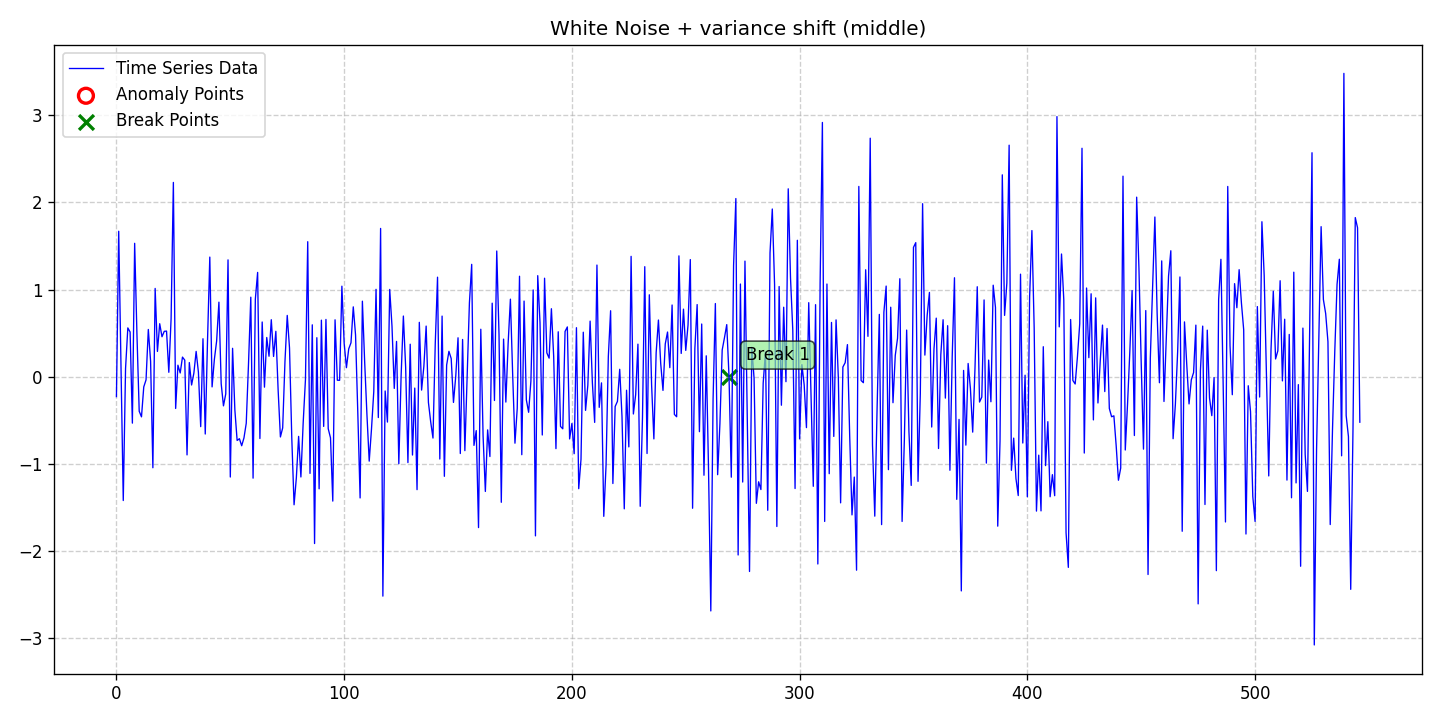

Source data for this figure (header and first rows):
date, data, stationary, det_lin_up, det_lin_down, det_quad, det_cubic, det_exp, det_damped, stoc_trend, volatility, single_seas, multiple_seas, point_anom_single, point_anom_multi, collect_anom, context_anom, mean_shift, var_shift, trend_shift, point_anom_count, point_anom_location, point_anom_point, collect_anom_count
2020-01-01, -0.2285, 0, 0, 0, 0, 0, 0, 0, 0, 0, 0, 0, 0, 0, 0, 0, 0, 1, 0, 0, none, , 0
2020-01-02, 1.67, 0, 0, 0, 0, 0, 0, 0, 0, 0, 0, 0, 0, 0, 0, 0, 0, 1, 0, 0, none, , 0
2020-01-03, 0.1297, 0, 0, 0, 0, 0, 0, 0, 0, 0, 0, 0, 0, 0, 0, 0, 0, 1, 0, 0, none, , 0
2020-01-04, -1.421, 0, 0, 0, 0, 0, 0, 0, 0, 0, 0, 0, 0, 0, 0, 0, 0, 1, 0, 0, none, , 0
2020-01-05, 0.09393, 0, 0, 0, 0, 0, 0, 0, 0, 0, 0, 0, 0, 0, 0, 0, 0, 1, 0, 0, none, , 0
2020-01-06, 0.56, 0, 0, 0, 0, 0, 0, 0, 0, 0, 0, 0, 0, 0, 0, 0, 0, 1, 0, 0, none, , 0
2020-01-07, 0.5133, 0, 0, 0, 0, 0, 0, 0, 0, 0, 0, 0, 0, 0, 0, 0, 0, 1, 0, 0, none, , 0
2020-01-08, -0.533, 0, 0, 0, 0, 0, 0, 0, 0, 0, 0, 0, 0, 0, 0, 0, 0, 1, 0, 0, none, , 0
2020-01-09, 1.531, 0, 0, 0, 0, 0, 0, 0, 0, 0, 0, 0, 0, 0, 0, 0, 0, 1, 0, 0, none, , 0
2020-01-10, 0.4915, 0, 0, 0, 0, 0, 0, 0, 0, 0, 0, 0, 0, 0, 0, 0, 0, 1, 0, 0, none, , 0
2020-01-11, -0.397, 0, 0, 0, 0, 0, 0, 0, 0, 0, 0, 0, 0, 0, 0, 0, 0, 1, 0, 0, none, , 0
2020-01-12, -0.4609, 0, 0, 0, 0, 0, 0, 0, 0, 0, 0, 0, 0, 0, 0, 0, 0, 1, 0, 0, none, , 0
2020-01-13, -0.117, 0, 0, 0, 0, 0, 0, 0, 0, 0, 0, 0, 0, 0, 0, 0, 0, 1, 0, 0, none, , 0
2020-01-14, -0.03628, 0, 0, 0, 0, 0, 0, 0, 0, 0, 0, 0, 0, 0, 0, 0, 0, 1, 0, 0, none, , 0
2020-01-15, 0.542, 0, 0, 0, 0, 0, 0, 0, 0, 0, 0, 0, 0, 0, 0, 0, 0, 1, 0, 0, none, , 0
2020-01-16, 0.1775, 0, 0, 0, 0, 0, 0, 0, 0, 0, 0, 0, 0, 0, 0, 0, 0, 1, 0, 0, none, , 0
2020-01-17, -1.045, 0, 0, 0, 0, 0, 0, 0, 0, 0, 0, 0, 0, 0, 0, 0, 0, 1, 0, 0, none, , 0
2020-01-18, 1.013, 0, 0, 0, 0, 0, 0, 0, 0, 0, 0, 0, 0, 0, 0, 0, 0, 1, 0, 0, none, , 0
2020-01-19, 0.29, 0, 0, 0, 0, 0, 0, 0, 0, 0, 0, 0, 0, 0, 0, 0, 0, 1, 0, 0, none, , 0
2020-01-20, 0.6083, 0, 0, 0, 0, 0, 0, 0, 0, 0, 0, 0, 0, 0, 0, 0, 0, 1, 0, 0, none, , 0
2020-01-21, 0.4586, 0, 0, 0, 0, 0, 0, 0, 0, 0, 0, 0, 0, 0, 0, 0, 0, 1, 0, 0, none, , 0
2020-01-22, 0.5207, 0, 0, 0, 0, 0, 0, 0, 0, 0, 0, 0, 0, 0, 0, 0, 0, 1, 0, 0, none, , 0
2020-01-23, 0.5238, 0, 0, 0, 0, 0, 0, 0, 0, 0, 0, 0, 0, 0, 0, 0, 0, 1, 0, 0, none, , 0
2020-01-24, 0.05065, 0, 0, 0, 0, 0, 0, 0, 0, 0, 0, 0, 0, 0, 0, 0, 0, 1, 0, 0, none, , 0
2020-01-25, 0.6643, 0, 0, 0, 0, 0, 0, 0, 0, 0, 0, 0, 0, 0, 0, 0, 0, 1, 0, 0, none, , 0
2020-01-26, 2.23, 0, 0, 0, 0, 0, 0, 0, 0, 0, 0, 0, 0, 0, 0, 0, 0, 1, 0, 0, none, , 0
2020-01-27, -0.3645, 0, 0, 0, 0, 0, 0, 0, 0, 0, 0, 0, 0, 0, 0, 0, 0, 1, 0, 0, none, , 0
2020-01-28, 0.1321, 0, 0, 0, 0, 0, 0, 0, 0, 0, 0, 0, 0, 0, 0, 0, 0, 1, 0, 0, none, , 0
2020-01-29, 0.0428, 0, 0, 0, 0, 0, 0, 0, 0, 0, 0, 0, 0, 0, 0, 0, 0, 1, 0, 0, none, , 0
2020-01-30, 0.2249, 0, 0, 0, 0, 0, 0, 0, 0, 0, 0, 0, 0, 0, 0, 0, 0, 1, 0, 0, none, , 0
2020-01-31, 0.1904, 0, 0, 0, 0, 0, 0, 0, 0, 0, 0, 0, 0, 0, 0, 0, 0, 1, 0, 0, none, , 0
2020-02-01, -0.8977, 0, 0, 0, 0, 0, 0, 0, 0, 0, 0, 0, 0, 0, 0, 0, 0, 1, 0, 0, none, , 0
2020-02-02, 0.1622, 0, 0, 0, 0, 0, 0, 0, 0, 0, 0, 0, 0, 0, 0, 0, 0, 1, 0, 0, none, , 0
2020-02-03, -0.09525, 0, 0, 0, 0, 0, 0, 0, 0, 0, 0, 0, 0, 0, 0, 0, 0, 1, 0, 0, none, , 0
2020-02-04, 0.04049, 0, 0, 0, 0, 0, 0, 0, 0, 0, 0, 0, 0, 0, 0, 0, 0, 1, 0, 0, none, , 0
2020-02-05, 0.2904, 0, 0, 0, 0, 0, 0, 0, 0, 0, 0, 0, 0, 0, 0, 0, 0, 1, 0, 0, none, , 0
2020-02-06, 0.05038, 0, 0, 0, 0, 0, 0, 0, 0, 0, 0, 0, 0, 0, 0, 0, 0, 1, 0, 0, none, , 0
2020-02-07, -0.5731, 0, 0, 0, 0, 0, 0, 0, 0, 0, 0, 0, 0, 0, 0, 0, 0, 1, 0, 0, none, , 0
2020-02-08, 0.4356, 0, 0, 0, 0, 0, 0, 0, 0, 0, 0, 0, 0, 0, 0, 0, 0, 1, 0, 0, none, , 0
2020-02-09, -0.658, 0, 0, 0, 0, 0, 0, 0, 0, 0, 0, 0, 0, 0, 0, 0, 0, 1, 0, 0, none, , 0
2020-02-10, 0.4163, 0, 0, 0, 0, 0, 0, 0, 0, 0, 0, 0, 0, 0, 0, 0, 0, 1, 0, 0, none, , 0
2020-02-11, 1.373, 0, 0, 0, 0, 0, 0, 0, 0, 0, 0, 0, 0, 0, 0, 0, 0, 1, 0, 0, none, , 0
2020-02-12, -0.117, 0, 0, 0, 0, 0, 0, 0, 0, 0, 0, 0, 0, 0, 0, 0, 0, 1, 0, 0, none, , 0
2020-02-13, 0.1977, 0, 0, 0, 0, 0, 0, 0, 0, 0, 0, 0, 0, 0, 0, 0, 0, 1, 0, 0, none, , 0
2020-02-14, 0.4104, 0, 0, 0, 0, 0, 0, 0, 0, 0, 0, 0, 0, 0, 0, 0, 0, 1, 0, 0, none, , 0
2020-02-15, 0.8556, 0, 0, 0, 0, 0, 0, 0, 0, 0, 0, 0, 0, 0, 0, 0, 0, 1, 0, 0, none, , 0
2020-02-16, -0.08103, 0, 0, 0, 0, 0, 0, 0, 0, 0, 0, 0, 0, 0, 0, 0, 0, 1, 0, 0, none, , 0
2020-02-17, -0.3346, 0, 0, 0, 0, 0, 0, 0, 0, 0, 0, 0, 0, 0, 0, 0, 0, 1, 0, 0, none, , 0
2020-02-18, -0.1978, 0, 0, 0, 0, 0, 0, 0, 0, 0, 0, 0, 0, 0, 0, 0, 0, 1, 0, 0, none, , 0
2020-02-19, 1.341, 0, 0, 0, 0, 0, 0, 0, 0, 0, 0, 0, 0, 0, 0, 0, 0, 1, 0, 0, none, , 0
2020-02-20, -1.152, 0, 0, 0, 0, 0, 0, 0, 0, 0, 0, 0, 0, 0, 0, 0, 0, 1, 0, 0, none, , 0
2020-02-21, 0.3258, 0, 0, 0, 0, 0, 0, 0, 0, 0, 0, 0, 0, 0, 0, 0, 0, 1, 0, 0, none, , 0
2020-02-22, -0.3797, 0, 0, 0, 0, 0, 0, 0, 0, 0, 0, 0, 0, 0, 0, 0, 0, 1, 0, 0, none, , 0
2020-02-23, -0.7321, 0, 0, 0, 0, 0, 0, 0, 0, 0, 0, 0, 0, 0, 0, 0, 0, 1, 0, 0, none, , 0
2020-02-24, -0.7117, 0, 0, 0, 0, 0, 0, 0, 0, 0, 0, 0, 0, 0, 0, 0, 0, 1, 0, 0, none, , 0
2020-02-25, -0.7925, 0, 0, 0, 0, 0, 0, 0, 0, 0, 0, 0, 0, 0, 0, 0, 0, 1, 0, 0, none, , 0
2020-02-26, -0.7025, 0, 0, 0, 0, 0, 0, 0, 0, 0, 0, 0, 0, 0, 0, 0, 0, 1, 0, 0, none, , 0
2020-02-27, -0.5348, 0, 0, 0, 0, 0, 0, 0, 0, 0, 0, 0, 0, 0, 0, 0, 0, 1, 0, 0, none, , 0
2020-02-28, 0.1512, 0, 0, 0, 0, 0, 0, 0, 0, 0, 0, 0, 0, 0, 0, 0, 0, 1, 0, 0, none, , 0
2020-02-29, 0.9127, 0, 0, 0, 0, 0, 0, 0, 0, 0, 0, 0, 0, 0, 0, 0, 0, 1, 0, 0, none, , 0
... 487 more rows
